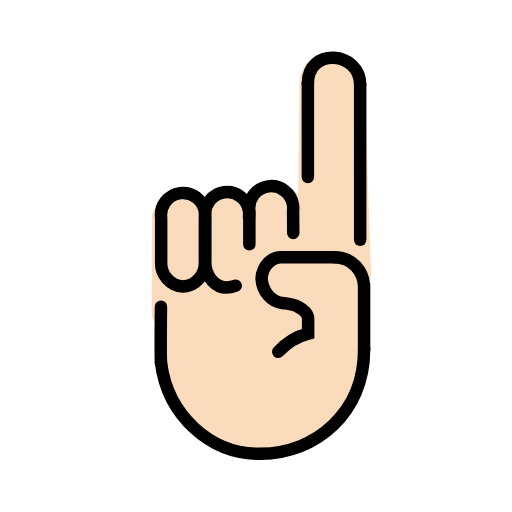
t = 0.00 s
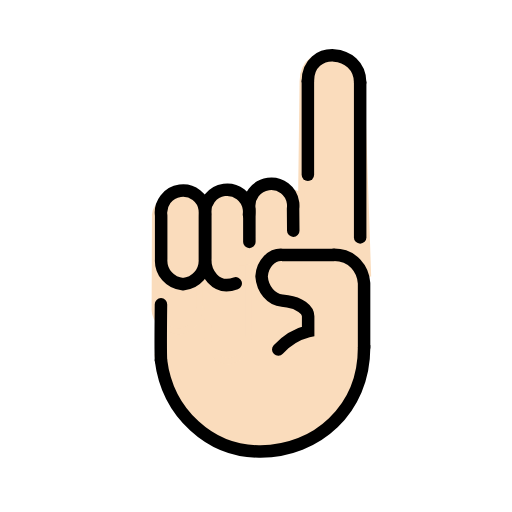
t = 0.48 s
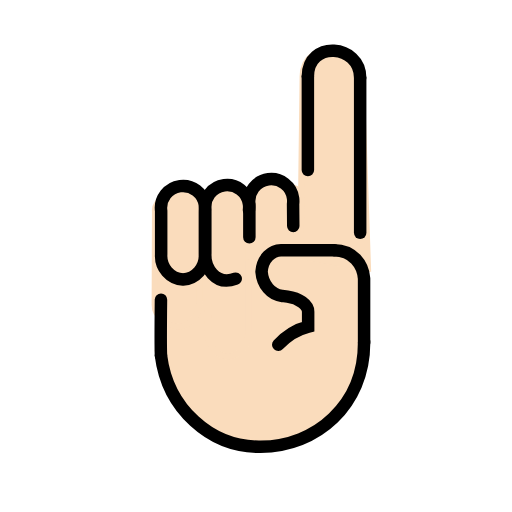
t = 1.43 s
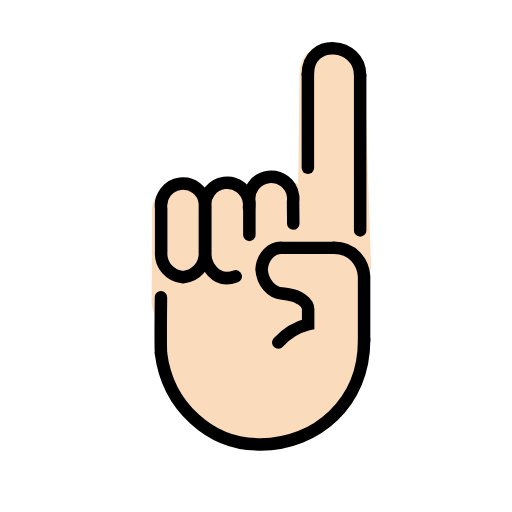
t = 1.90 s
t = 2.38 s: frame unchanged from t = 1.43 s, image omitted
t = 3.33 s: frame unchanged from t = 0.48 s, image omitted

The animated SVG that drew these frames (rendered in a browser with its animation timeline set to each time). Animation: 1 SMIL element (animateTransform=1); one cycle of 3.80 s, repeats indefinitely.

<?xml version='1.0' encoding='utf-8'?>
<svg xmlns="http://www.w3.org/2000/svg" id="emoji" viewBox="-5 -5 82 82" width="200" height="200" role="img">
  <title>OpenMoji: index pointing up: light skin tone</title><g><g id="color" />
  <g id="hair" />
  <g id="skin">
    <path fill="#fadcbc" stroke="#fadcbc" d="M20.2385,52.0665c1.0756,8.6001,8.0438,14.9847,16.215,14.857c9.106,0,16.8546-6.833,16.8546-16.878 l-0.0019,0.251l-0.6189-11.213c-0.1679-2.1944-1.9158-3.8708-3.9892-3.826h-9.4197c-5.6339-3.2226-18.8644,6.5869-18.8644,8.5099" />
    <path fill="#fadcbc" stroke="#fadcbc" d="M23.6714,48.4689c-1.9056-0.1527-4.0021-1.6337-3.8889-3.6995l0.0538-14.7823 c-0.2381-1.933,3.3124-3.8158,5.0972-4.0736c1.7848-0.2578,2.473,2.9834,2.7111,4.9164c0.9887-5.0982,0.2472-0.932-0.7415,6.639v7 C27.0163,46.5347,25.577,48.3162,23.6714,48.4689z" />
    <path fill="#fadcbc" stroke="#fadcbc" d="M31.5339,53.2379c-1.9056-0.1527-3.345-1.9342-3.2317-4l-0.029-19.7702 c-0.6874-1.8063-5.2848-1.2272,2.9078-3.2917c1.7538-0.4419,2.9939,0.7177,3.2319,2.6507 c0.0382,0.3099,0.3909,5.1012,0.3528,5.4111v15C34.8789,51.3037,33.4395,53.0852,31.5339,53.2379z" />
    <path fill="#fadcbc" stroke="#fadcbc" d="M33.7593,37.9333v-7.3098c-0.0213-1.9167,2.1944-5.08,4.2141-5.3379 c2.0197-0.2578,6.9202,1.697,7.1896,3.63c0.0432,0.3099,0.0171,1.1216-0.0261,1.4314l-2.0281,5.8444" />
    <path fill="#fadcbc" stroke="#fadcbc" d="M43.1089,37.6294l0.366-29.2067c0-6.175,9.417-5.3884,9.417,0.283l1.0547,30.9545" />
  </g>
  <g id="skin-shadow" />
  <g id="line">
    <path fill="none" stroke="#000000" stroke-linecap="round" stroke-linejoin="round" stroke-width="2" d="M24.3121,40.8979 c-2.0638-0.1527-3.6226-1.9342-3.5-4v-7c-0.2578-1.933,1.1001-3.709,3.0331-3.9669c1.933-0.2578,3.709,1.1001,3.9669,3.0331 c0.0413,0.3099,0.0413,0.6239,0,0.9337v7C27.9347,38.9637,26.3759,40.7452,24.3121,40.8979z" />
    <path fill="none" stroke="#000000" stroke-linecap="round" stroke-miterlimit="10" stroke-width="2" d="M53.3092,51.072V40.7288 c-0.1631-2.228-1.7835-4.5373-4.8134-4.5373" />
    <path fill="none" stroke="#000000" stroke-linecap="round" stroke-miterlimit="10" stroke-width="2" d="M48.4958,36.1982h-8.2889 c-1.7123-0.1206-3.189,1.4125-3.3155,3.4423c0.1509,2.0752,1.5455,3.7158,3.2957,3.877l0.8695,0.1151 c1.8128,0.238,3.2957,1.3199,3.2957,2.4018v1.967v0.4327c-1.7849,0.4502-3.4373,1.4541-4.7885,2.9093" />
    <path fill="none" stroke="#000000" stroke-linecap="round" stroke-miterlimit="10" stroke-width="2" d="M20.7807,53.0597 c1.058,8.4584,7.9121,14.7378,15.9497,14.6122c8.957,0,16.5788-6.7204,16.5788-16.5999l-0.001-0.001" />
    <line x1="44.3083" x2="44.3083" y1="8.372" y2="23.3615" fill="none" stroke="#000000" stroke-linecap="round" stroke-miterlimit="10" stroke-width="2" />
    <line x1="52.6833" x2="52.6833" y1="8.5804" y2="33.3988" fill="none" stroke="#000000" stroke-linecap="round" stroke-miterlimit="10" stroke-width="2" />
    <path fill="none" stroke="#000000" stroke-linecap="round" stroke-miterlimit="10" stroke-width="2" d="M44.3083,8.372 c0-5.875,8.375-5.1875,8.375,0.2083" />
    <path fill="none" stroke="#000000" stroke-linecap="round" stroke-linejoin="round" stroke-width="2" d="M32.7489,40.7605 c-3.322,1.2271-4.997-1.9342-4.8744-4v-7c-0.2578-1.933,1.1001-3.709,3.0331-3.9669c1.933-0.2578,3.709,1.1001,3.9669,3.0331 c0.0413,0.3099,0.0413,0.6239,0,0.9337" />
    <path fill="none" stroke="#000000" stroke-linecap="round" stroke-linejoin="round" stroke-width="2" d="M34.9369,34.1256v-5.3175 c-0.2578-1.933,1.1001-3.709,3.0331-3.9669c1.933-0.2578,3.709,1.1001,3.9669,3.0331c0.0413,0.3099,0.0413,0.6239,0,0.9337 l0.031,3.5043" />
    <path fill="none" stroke="#000000" stroke-linecap="round" stroke-miterlimit="10" stroke-width="2" d="M20.7807,53.0597 c-0.08-1.5115,0-8.9394,0-8.9394" />
  </g>
<animateTransform attributeName="transform" type="translate" values="0 0;0 -1.5;0 0" dur="3.8s" repeatCount="indefinite" /></g></svg>
